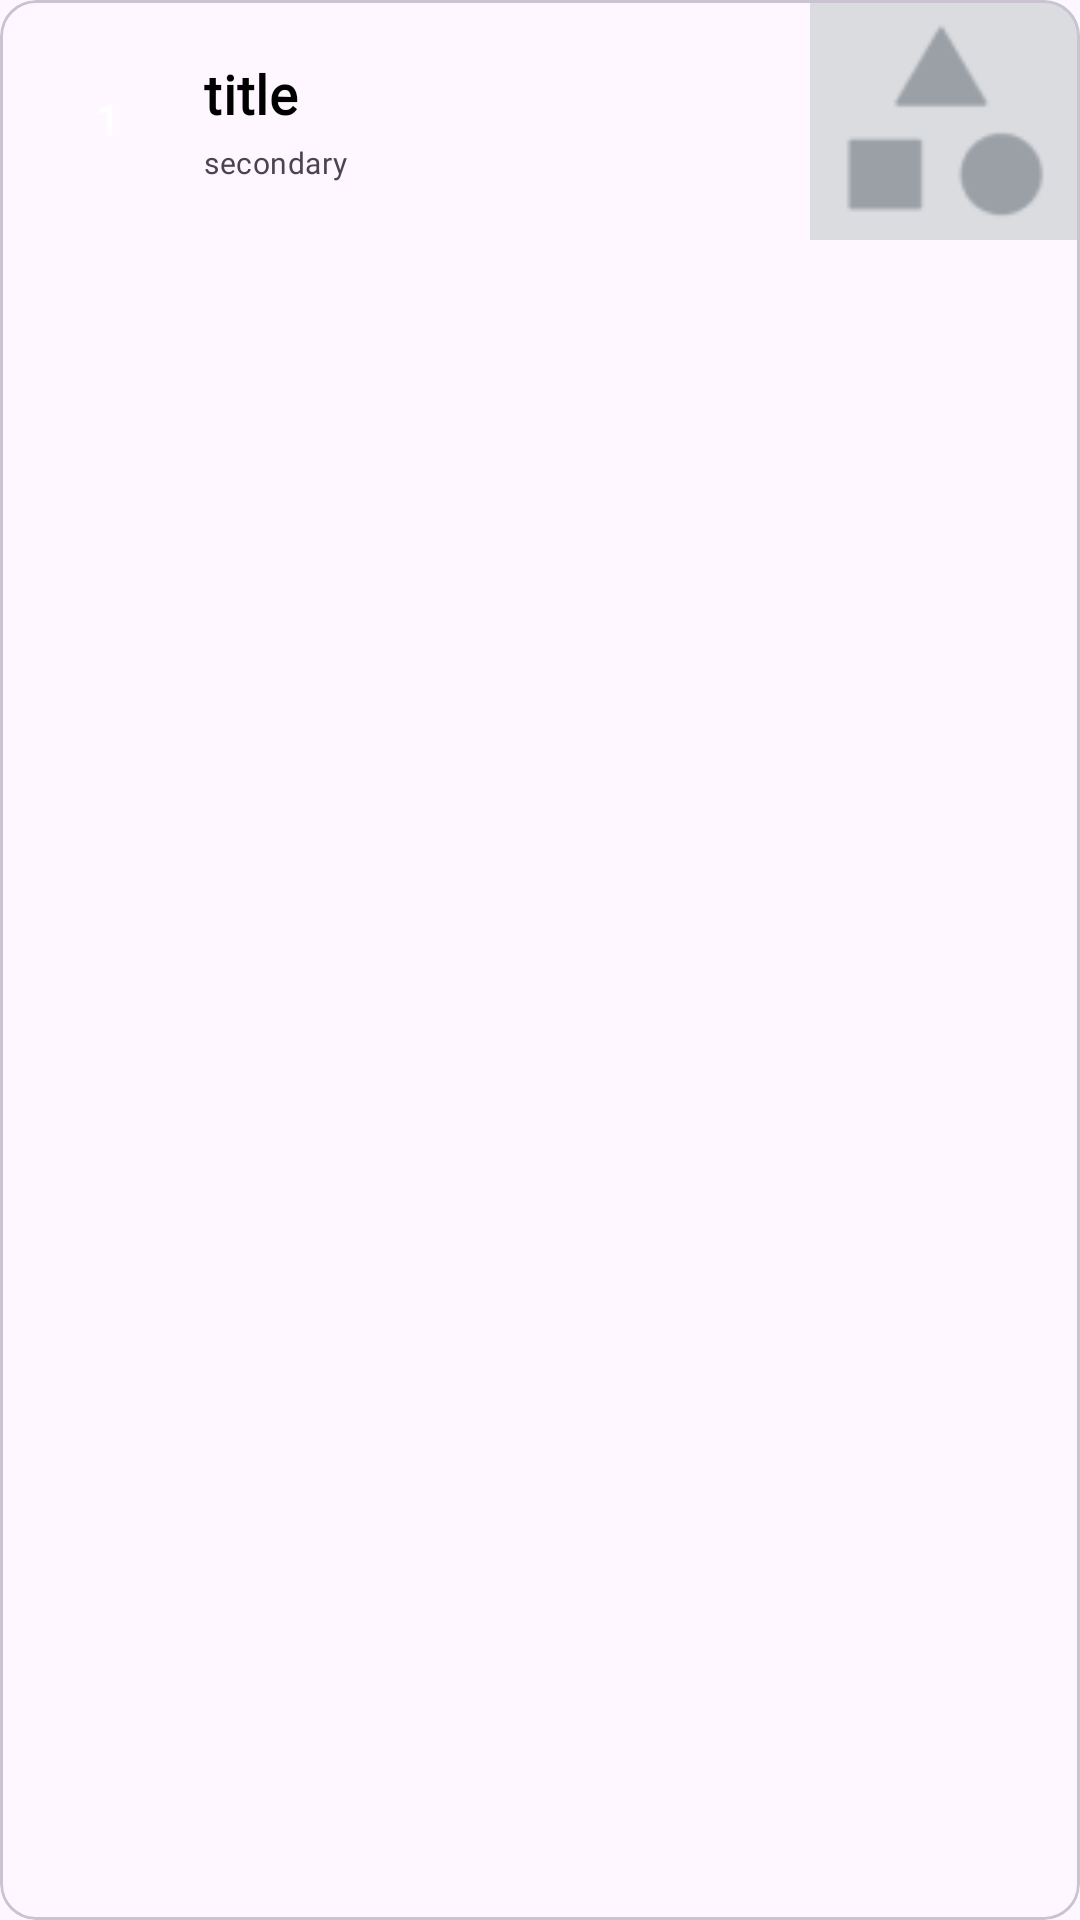

Here is an Android app screen rendered from its layout file. Give the layout XML and the strings, colors and styles it references.
<!-- AndroidManifest.xml: application theme Theme.EESTech_Challenge_Begemol -->
<!-- res/layout/task_card.xml -->
<?xml version="1.0" encoding="utf-8"?>
<com.google.android.material.card.MaterialCardView xmlns:android="http://schemas.android.com/apk/res/android"
    xmlns:app="http://schemas.android.com/apk/res-auto"
    android:layout_width="match_parent"
    android:layout_height="wrap_content"
    android:layout_margin="6dp">

    <androidx.constraintlayout.widget.ConstraintLayout
        android:id="@+id/card"
        android:layout_width="match_parent"
        android:layout_height="wrap_content"
        android:orientation="horizontal">
        
        <TextView
            android:id="@+id/identefication"
            android:text="1"
            android:textColor="@color/white"
            android:textFontWeight="800"
            android:layout_margin="12dp"
            android:layout_width="48dp"
            android:layout_height="48dp"
            android:src="@color/white_green"
            android:gravity="center"
            android:background="@drawable/circle_shape"
            android:backgroundTint="@color/blue"
            app:layout_constraintBottom_toBottomOf="parent"
            app:layout_constraintLeft_toLeftOf="parent"
            app:layout_constraintTop_toTopOf="parent" />

        <LinearLayout
            android:layout_width="wrap_content"
            android:layout_height="wrap_content"
            android:orientation="vertical"
            android:padding="8dp"
            app:layout_constraintTop_toTopOf="parent"
            app:layout_constraintBottom_toBottomOf="parent"
            app:layout_constraintLeft_toRightOf="@id/identefication">

            <TextView
                android:id="@+id/header"
                android:textFontWeight="800"
                android:layout_width="wrap_content"
                android:layout_height="wrap_content"
                android:text="title"
                android:fontFamily="@font/roboto_bold"
                android:textAppearance="?attr/textAppearanceHeadline6"
                android:textSize="18sp" />

            <TextView
                android:id="@+id/seconder_text"
                android:layout_width="224dp"
                android:layout_height="wrap_content"
                android:layout_marginTop="4dp"
                android:text="secondary"
                android:textSize="10sp"
                android:textAppearance="?attr/textAppearanceBody2"
                android:textColor="?android:attr/textColorSecondary" />
        </LinearLayout>

        <ImageView
            android:layout_width="90dp"
            android:layout_height="match_parent"
            android:foregroundGravity="right"
            android:scaleType="centerCrop"
            app:layout_constraintBottom_toBottomOf="parent"
            app:layout_constraintRight_toRightOf="parent"
            app:layout_constraintTop_toTopOf="parent"
            app:srcCompat="@drawable/media" />
    </androidx.constraintlayout.widget.ConstraintLayout>
</com.google.android.material.card.MaterialCardView>
<!-- resources referenced by this layout -->
<resources>
  <color name="blue">#3AA9FA</color>
  <color name="white">#FFFFFFFF</color>
  <color name="white_green">#D5ECE0</color>
  <!-- drawable media: png bitmap (drawable-v24, 1284 bytes) -->
  <style name="Theme.EESTech_Challenge_Begemol" parent="Theme.Material3.Light.NoActionBar">
          
          <item name="colorPrimary">@color/blue</item>
          <item name="colorPrimaryVariant">@color/dark_blue</item>
          <item name="colorOnPrimary">@color/white</item>
          
          <item name="colorSecondary">@color/blue</item>
          <item name="colorSecondaryVariant">@color/while_blue</item>
          <item name="colorOnSecondary">@color/black</item>
          
          <item name="android:statusBarColor">?attr/colorPrimaryVariant</item>
          
          <item name="fontFamily">@font/roboto</item>
          <item name="textFillColor">@color/black</item>
          <item name="android:textColor">@color/black</item>
      </style>
  <color name="dark_blue">#0B4368</color>
  <color name="while_blue">#C7E3FF</color>
  <color name="black">#FF000000</color>
</resources>
